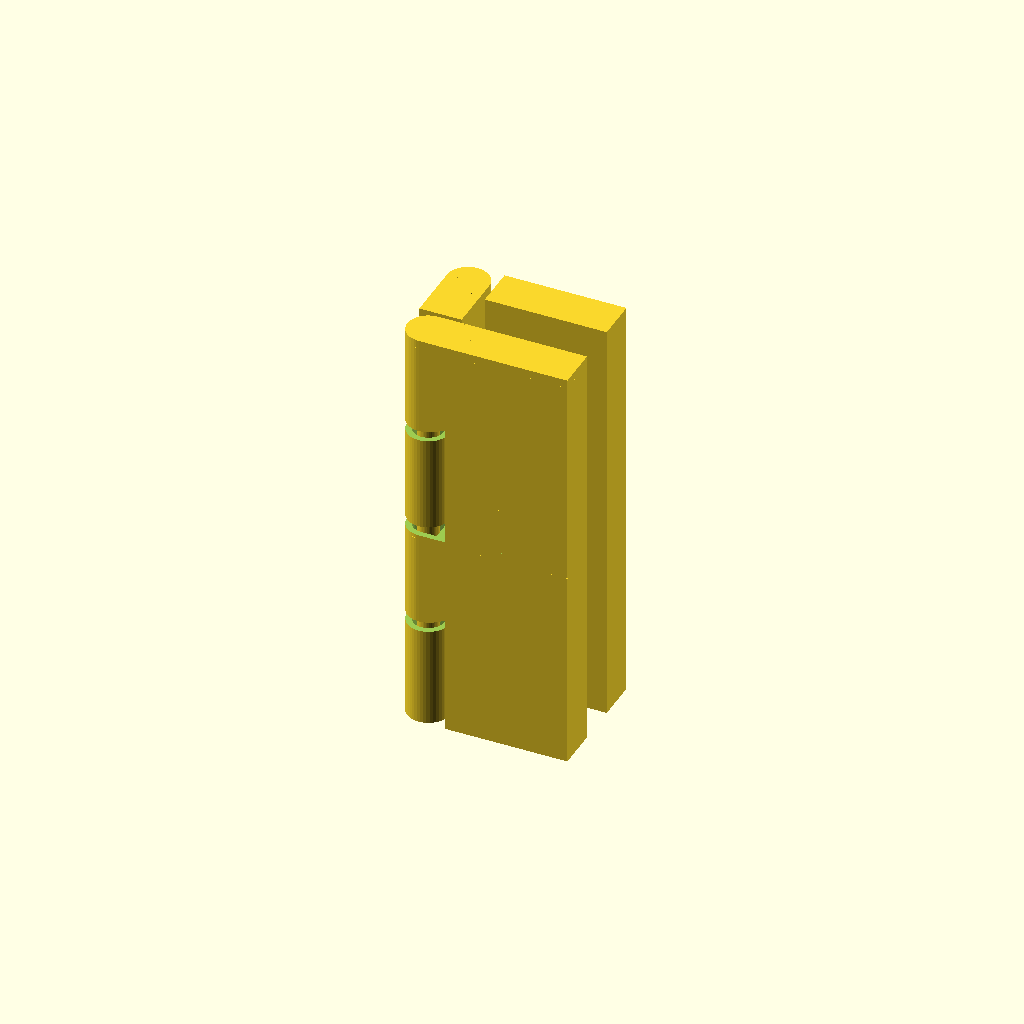
Cell 1 — every parameter at its default value.
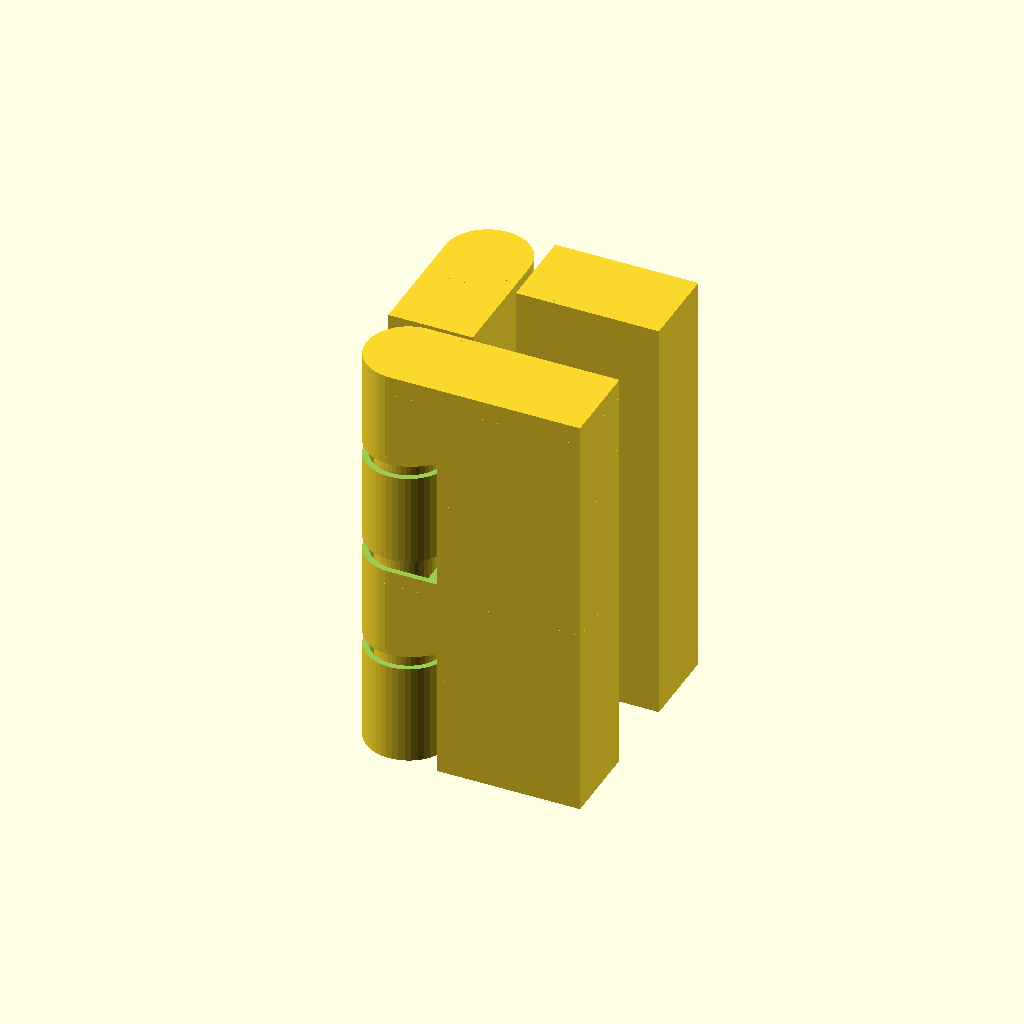
Cell 2: the same model with THICKNESS = 7.95.
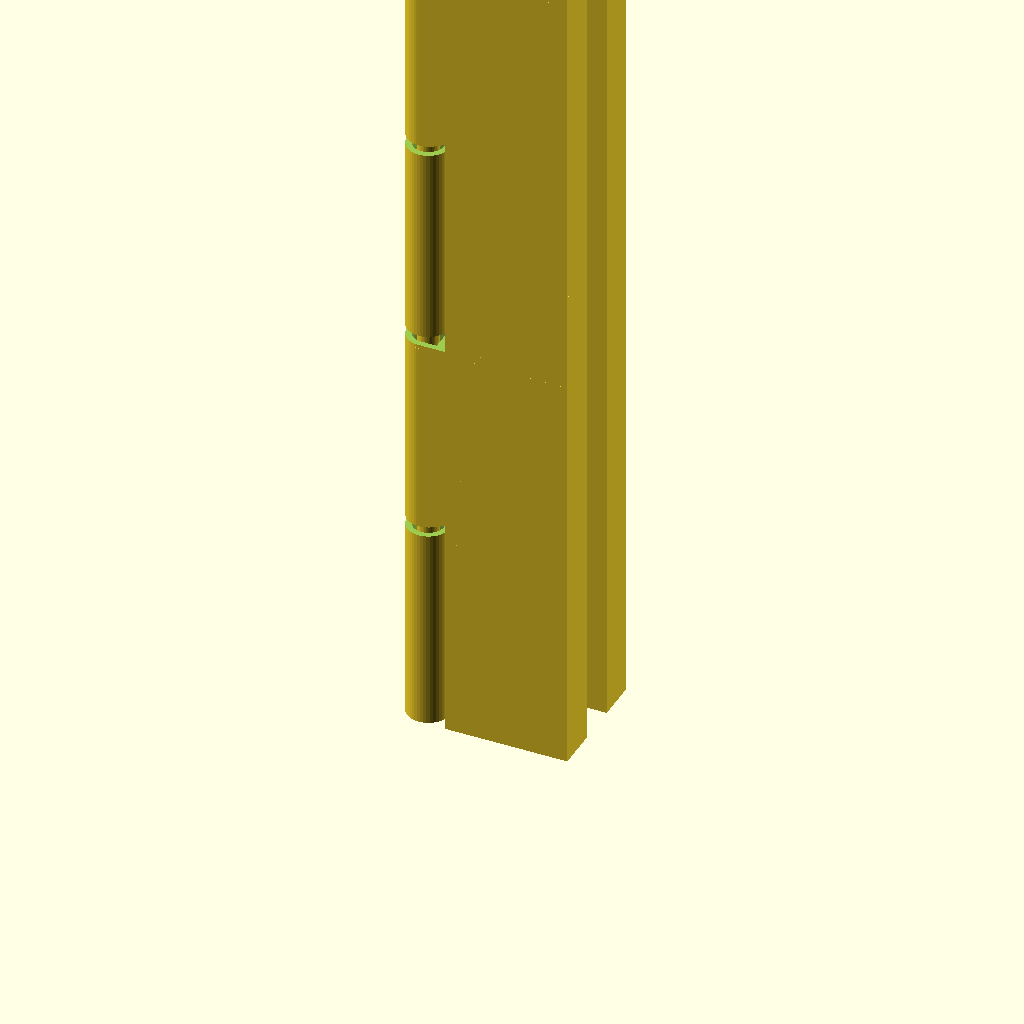
Cell 3: the same model with LAYER_HEIGHT = 19.8.
All cells are drawn from one camera (rotation 55°, 0°, 25°, orthographic, colour scheme Cornfield), so only the parameter changes between them.
Source of the model, 3d-printing/2023-03-25--samsung-note-8-case-v2.1/hinge2.scad:
$fn            = 45;
TOLERANCE      =  0.42;
THICKNESS      =  3.975;
LAYER_HEIGHT   =  9.9;
LINE_THICKNESS =  0.84 +0.26; // <== TUNE for a 1-line wall
WALL_THICKNESS =  0.75;
SUPPORT_D      =  0.50;

//                   V2.0   V2.1
HINGE_EXTRA_LENGTH = 1.2  - 1.2;

ATOM           =  0.001;
TOLERANCE2     = TOLERANCE +.5 /5;

module p0(h=LAYER_HEIGHT, is_top=false, is_bottom=false, is_left=false, is_right=false, extra_length=0) {
    difference() {
        intersection() {
            union() {
                // column
                if (!is_left)
                   cylinder(d=THICKNESS, h=h);
                
                // block
                translate([0, -THICKNESS/2, 0])
                cube([THICKNESS*1.5-TOLERANCE2+extra_length, THICKNESS, h]);
            }
            
            // sharpen column
            translate([0, 0, -THICKNESS/4]){
                d2 = h*6;
                d1 = is_bottom || is_left ? d2 : 0;
                
                translate([0, 0, .2])  // <== FIXME: compute
                cylinder(d1=d1, d2=d2, h=h*2);
                
                translate([THICKNESS/2+TOLERANCE2, -THICKNESS/2, 0])
                cube([THICKNESS/2*2, THICKNESS, h*2]);
            }
        }

        // pin hole
        if (!is_top &&!is_left) {
            d2 = THICKNESS - LINE_THICKNESS;
            d1 = d2;
            hh = d2*.7;
            
            translate([0, 0, h-hh+ATOM])
            cylinder(d1=d1, d2=d2, h=hh);
            
            translate([0, -d2/2, h-hh+ATOM])
            cube([d2/2, d2, hh]);
            
            // shave 1-2 layers 
            translate([-THICKNESS*1.5+TOLERANCE2, -THICKNESS, h-TOLERANCE])
            cube([THICKNESS*2, THICKNESS*2, THICKNESS]);
        }
    }
    
    // pin
    if (!is_top && !is_left) {
        d = THICKNESS - LINE_THICKNESS;
        dd = d - TOLERANCE*2;
        hh = dd*.7 - TOLERANCE -.5;
        z_adjust = .4 +.2; //+.3  -.1;
        
        translate([0, 0, h+z_adjust-d])
        cylinder(d1=0, d2=dd, h=hh);
        
        translate([0, 0, h+z_adjust-d +hh])
        cylinder(d=dd, h=dd);
        
        translate([0, 0, h+z_adjust-d])
        cylinder(d=SUPPORT_D, h=dd/2); // support pin
    }
}

module p1(h=LAYER_HEIGHT, is_bottom=false, is_top=false, is_left=false, is_right=false, extra_length=0) {
    translate([-extra_length, 0, 0])
    p0(h=h, is_bottom=is_bottom, is_left=is_left, is_right=is_right, extra_length=extra_length);
    
    if (!is_right)
        translate([THICKNESS*2, 0, h]) rotate([0, 0, 180])
        p0(h=h, is_top=is_top, extra_length=extra_length);
    else 
        translate([THICKNESS/2+TOLERANCE2, -THICKNESS/2, h])
        cube([THICKNESS-TOLERANCE2*2, THICKNESS, h]);
}

module p2(h=LAYER_HEIGHT, extent=0,
          is_bottom=false, is_top=false, is_left=false, is_right=false, extra_length=0) {
    difference() {
        p1(h=h, is_bottom=is_bottom, is_top=is_top, is_left=is_left, is_right=is_right,
           extra_length=extra_length);
       
        if (is_left)
            translate([-ATOM, -THICKNESS/2-ATOM, -ATOM])
            cube([THICKNESS/2+ATOM, THICKNESS+ATOM*2, h*2+ATOM*2]);
        
        if (is_left)
            translate([THICKNESS/2, -THICKNESS, -ATOM])
            cube([THICKNESS/2, THICKNESS*2, h*2+ATOM*2]);
        
        if (is_right)
            translate([THICKNESS, -THICKNESS, -ATOM])
            cube([THICKNESS/2, THICKNESS*2, h*2+ATOM*2]);
    }

    if (is_left)
        translate([THICKNESS-extent, -THICKNESS/2, -ATOM])
        cube([extent, THICKNESS, h*2]);

    if (is_right)
        translate([THICKNESS, -THICKNESS/2, -ATOM])
        cube([extent, THICKNESS, h*2]);

}

module cut() {
    if ($preview && false) {
        intersection() {
            d = 100;
            
            translate([-d/2, 0, 0])
            cube(d);
            
            children();
        }
    }
    else children();
}

module sample(extent=0) {
    cut() {
        translate([THICKNESS*0, 0, 0])              p2(extent=extent, is_bottom=true, is_left=true);
        translate([THICKNESS*0, 0, LAYER_HEIGHT*2]) p2(extent=extent, is_left=true);
        translate([THICKNESS*0, 0, LAYER_HEIGHT*4]) p2(extent=extent, is_top=true, is_left=true);

        translate([THICKNESS*2, 0, 0])              p2(extent=extent, is_bottom=true);
        translate([THICKNESS*2, 0, LAYER_HEIGHT*2]) p2(extent=extent);
        translate([THICKNESS*2, 0, LAYER_HEIGHT*4]) p2(extent=extent, is_top=true);

        translate([THICKNESS*4, 0, 0])              p2(extent=extent, is_bottom=true, is_right=true);
        translate([THICKNESS*4, 0, LAYER_HEIGHT*2]) p2(extent=extent, is_right=true);
        translate([THICKNESS*4, 0, LAYER_HEIGHT*4]) p2(extent=extent, is_top=true, is_right=true);
    }

    L = 10;
    translate([-L+THICKNESS, THICKNESS/2-WALL_THICKNESS, 0])
    cube([L, WALL_THICKNESS, LAYER_HEIGHT*6]);

    translate([THICKNESS*5, THICKNESS/2-WALL_THICKNESS, 0])
    cube([L, WALL_THICKNESS, LAYER_HEIGHT*6]);
}

////////////////////////////////////////////////////////////////////////////////
// Hinge 1

module hinge(extent=0, x_shift=0, nb_layers=4, layer_height=LAYER_HEIGHT, extra_length=HINGE_EXTRA_LENGTH) {
    
    //x_shift = -3.48;
    echo("hinge extent      :", extent);
    echo("hinge x_shift     :", x_shift);
    echo("hinge extra_length:", extra_length);
    for (i=[0:nb_layers-1]) {

        translate([x_shift, -THICKNESS, 0])
        rotate([0, 0, 180])
        translate([-THICKNESS*2, 0, 0])
        translate([0, 0, layer_height*2*i])
        p2(h=layer_height, extent=extent, is_left=true, is_bottom=i==0, is_top=i==nb_layers-1);

        translate([x_shift, -THICKNESS+extra_length, 0])
        rotate([0, 0, 90])
        translate([0, 0, layer_height*2*i])
        p2(h=layer_height, extent=extent, is_bottom=i==0, is_top=i==nb_layers-1,
           extra_length=extra_length);

        translate([0, 0, layer_height*2*i])
        translate([-THICKNESS/2+x_shift, -THICKNESS/2+TOLERANCE, 0])
        cube([THICKNESS, THICKNESS-TOLERANCE*2+extra_length, layer_height*2]);

        translate([x_shift, THICKNESS+extra_length, 0])
        translate([0, 0, layer_height*2*i])
        p2(h=layer_height, extent=extent, is_right=true,
           is_bottom=i==0, is_top=i==nb_layers-1);
    }
}

////////////////////////////////////////////////////////////////////////////////
// Hinge 2

module hinge2_half1(extent=0, x_shift=0, nb_layers=3, layer_height=LAYER_HEIGHT) {
    intersection() {
        for (i=[0:nb_layers-1]) {

            translate([x_shift, 0, 0])
            rotate([0, 0, 180])
            translate([-THICKNESS*2, 0, 0])
            translate([0, 0, layer_height*2*i])
            p2(extent=extent, is_left=true, h=layer_height, is_bottom=i==0, is_top=i==nb_layers-1);
        }

        translate([-extent - THICKNESS/2, -THICKNESS/2, THICKNESS/2])
        cube([extent*2+THICKNESS, THICKNESS, layer_height*2*nb_layers-THICKNESS]);
    }

    // rounded frame
    zbot = THICKNESS/2;
    ztop = layer_height*2*nb_layers - THICKNESS/2;
    zside = extent+THICKNESS/2;
    hull() {
        translate([0, 0, ztop])
        sphere(d=THICKNESS);

        translate([zside, 0, ztop])
        sphere(d=THICKNESS);
    }
    hull() {
        translate([zside, 0, ztop])
        sphere(d=THICKNESS);

        translate([zside, 0, zbot])
        sphere(d=THICKNESS);
    }
    difference() {
        hull() {
            translate([zside, 0, zbot])
            sphere(d=THICKNESS);
            
            translate([0, 0, zbot])
            sphere(d=THICKNESS);
        }
        translate([-THICKNESS*1.5 + TOLERANCE2, -THICKNESS, -THICKNESS/2+zbot])
        cube([THICKNESS*2, THICKNESS*2, THICKNESS]);
    }

}

module maybe_hull(doit) {
    if (doit) hull() children();
    else children();
}

module hinge2_half2(extent=0, x_shift=0, nb_layers=3, layer_height=LAYER_HEIGHT,
                    frame_only=false) {
    zbot = THICKNESS/2;
    ztop = layer_height*2*nb_layers - THICKNESS/2;
    zside = extent+THICKNESS/2;
    difference() {
        maybe_hull(frame_only) union() {
            if (!frame_only)
            intersection() {
                for (i=[0:nb_layers-1]) {
                    translate([x_shift, 0, 0])
                    rotate([0, 0, 180])
                    translate([0, 0, layer_height*2*i])
                    p2(extent=extent, is_right=true, h=layer_height, is_bottom=i==0, is_top=i==nb_layers-1);
                }
                translate([-extent - THICKNESS/2, -THICKNESS/2, THICKNESS/2])
                cube([extent*2+THICKNESS, THICKNESS, layer_height*2*nb_layers-THICKNESS]);
            }

            // rounded frame
            difference() {
                hull() {
                    translate([0, 0, zbot])
                    sphere(d=THICKNESS);

                    translate([-zside, 0, zbot])
                    sphere(d=THICKNESS);
                }
                translate([-THICKNESS/2, -THICKNESS/2, THICKNESS/2])
                cube([THICKNESS, THICKNESS, THICKNESS]);
            }
            hull() {
                translate([-zside, 0, zbot])
                sphere(d=THICKNESS);

                translate([-zside, 0, ztop])
                sphere(d=THICKNESS);
            }
            difference() {
                hull() {
                    translate([-zside, 0, ztop])
                    sphere(d=THICKNESS);
                    
                    translate([0, 0, ztop])
                    sphere(d=THICKNESS);
                }
                if (!frame_only) {
                    translate([-THICKNESS*.5 - TOLERANCE2, -THICKNESS, layer_height*2*nb_layers-THICKNESS])
                    cube([THICKNESS*2, THICKNESS*2, THICKNESS]);
                }
            }

            hull() {
                // enlarge laterally
                translate([frame_only ? THICKNESS/4 -.5: -THICKNESS*2, 0, zbot])
                sphere(d=THICKNESS);
                
                translate([frame_only ? THICKNESS/4 -.5: -THICKNESS*2, 0, ztop])
                sphere(d=THICKNESS);

                translate([-zside-THICKNESS/2, 0, zbot])
                sphere(d=THICKNESS);
                
                translate([-zside-THICKNESS/2, 0, ztop])
                sphere(d=THICKNESS);

                translate([-zside - THICKNESS/2, 0, ztop - THICKNESS/2])
                cylinder(d=THICKNESS, h=THICKNESS);

                if (frame_only) {
                    translate([THICKNESS/4 -.5, 0, ztop - THICKNESS/2])
                    cylinder(d=THICKNESS, h=THICKNESS);
                }
                else {
                    translate([-THICKNESS - TOLERANCE2, 0, ztop + THICKNESS/4])
                    cube([THICKNESS, THICKNESS, THICKNESS/2], center=true);
                }
            }
            if (0 && frame_only) {
                w = THICKNESS *2.25 + extent -1;
                translate([-w + THICKNESS*.75 -.5, THICKNESS * .5, 0])
                cube([w, THICKNESS, ztop + THICKNESS/2]);
            }
        }
        // chamfer
        chamfer(zside, layer_height, nb_layers);
        //groove(extent, layer_height, nb_layers);
    }
}

module chamfer(zside, layer_height, nb_layers) {
    ztop = layer_height*2*nb_layers - THICKNESS/2;
    intersection() {
        translate([-zside -THICKNESS*.95, 0, 0])
        scale([.3, 1, 1])
        rotate([0, 0, -45])
        translate([-THICKNESS/2, -THICKNESS/2, -ztop/2])        
        cube([THICKNESS, THICKNESS, ztop*2]);
    }
}

module groove(extent, layer_height, nb_layers) {
    ztop = layer_height*2*nb_layers - THICKNESS/2;
    zside = extent+THICKNESS/2;
    up = ztop-THICKNESS/2*0 - ztop/3;
    down = THICKNESS/2 + ztop/3;
    hull() {
        translate([-zside -THICKNESS*.9, THICKNESS/2.5, up])
        sphere(d=THICKNESS*.7);
        
        translate([-zside -THICKNESS*.9, THICKNESS/2.5, down])
        sphere(d=THICKNESS*.7);


        translate([-zside -THICKNESS*1.5, THICKNESS/2.5, up])
        sphere(d=THICKNESS*.7);
        
        translate([-zside -THICKNESS*1.5, THICKNESS/2.5, down])
        sphere(d=THICKNESS*.7);

    }
}

module hinge2_half2_cutout(extent=0, x_shift=0, nb_layers=3, layer_height=LAYER_HEIGHT, frame_only=false) {
    zbot = THICKNESS/2;
    ztop = layer_height*2*nb_layers;
    zside = extent+THICKNESS/2;
    w = extent + THICKNESS*2 + TOLERANCE;
    t = THICKNESS * 1.5;

    difference() {
        union() {
            translate([-w + THICKNESS/2 + TOLERANCE*2, 0, 0])
            cube([w, THICKNESS, ztop]);

            hull() {
                translate([-extent-THICKNESS, 0, 0])
                cylinder(d=THICKNESS, h=ztop);
                translate([-THICKNESS/2+TOLERANCE*2, -THICKNESS/2, 0])
                cube([THICKNESS, THICKNESS, ztop]);
            }
        }

        // chamfer
        chamfer(zside, layer_height, nb_layers);
    }
}

module hinge2(extent=0, x_shift=0, nb_layers=3, layer_height=LAYER_HEIGHT) {
    hinge2_half1(extent/2, x_shift, nb_layers, layer_height);
    hinge2_half2(extent, x_shift, nb_layers, layer_height);
}

module hinge2_cutout(extent=0, x_shift=0, nb_layers=3, layer_height=LAYER_HEIGHT, extra=.3) {
    minkowski() {
        hinge2_half2_cutout(extent, x_shift, nb_layers, layer_height, frame_only=true);

        translate([-.1, 0, .05])
        scale([1.25, 1, 1.4])
        cube(extra, center=true);
    }
    groove(extent, layer_height, nb_layers);
}

////////////////////////////////////////////////////////////////////////////////

function get_hinge_thickness() = THICKNESS;

function get_hinge_height(nb_layers=3, layer_height=LAYER_HEIGHT) = layer_height*2*nb_layers;
//sample(extent=5);

if(1) {
    intersection() {
        hinge(extent=10, nb_layers=2);
        cylinder(r=100, h=LAYER_HEIGHT*4+8+.3);
    }
} else {
    %hinge2_cutout(extent=10, layer_height=6);
    //translate([0, -THICKNESS*3, 0])
    hinge2(extent=10, layer_height=6);
}
Parameter table extracted from the source (name, type, default, range or options):
TOLERANCE: number, default 0.42
THICKNESS: number, default 3.975
LAYER_HEIGHT: number, default 9.9
WALL_THICKNESS: number, default 0.75
SUPPORT_D: number, default 0.5
ATOM: number, default 0.001
